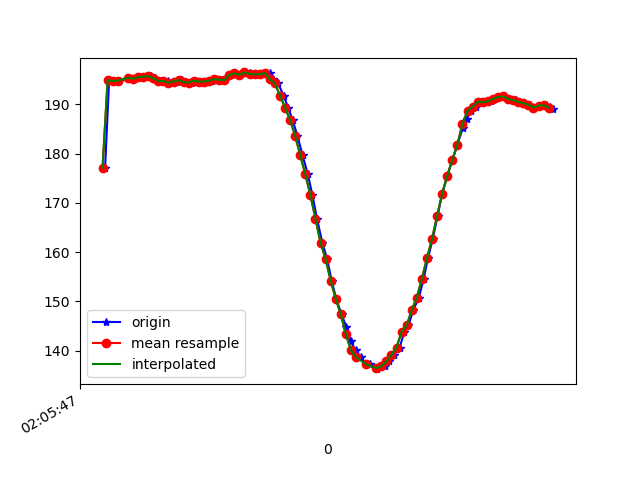

Source data for this figure (header and first rows):
1618193147650, 888810672897530, 177.14844, -227.83203, -78.41797
1618193147666, 888810691515526, 194.9, -237.5, -84.47
1618193147686, 888810710530298, 194.7, -237, -84.67
1618193147703, 888810729575592, 194.8, -237.4, -84.67
1618193147744, 888810767788264, 195.4, -237.5, -83.98
1618193147763, 888810786894600, 195.2, -236.6, -84.67
1618193147783, 888810805939894, 195.5, -235.8, -83.01
1618193147802, 888810825015709, 195.6, -236.4, -84.08
1618193147833, 888810845251333, 195.7, -236.3, -84.28
1618193147847, 888810863503073, 195.3, -236.9, -83.98
1618193147863, 888810882578888, 194.7, -236.4, -83.59
1618193147877, 888810901685224, 194.8, -236.9, -83.2
1618193147897, 888810920669475, 194.7, -237.1, -83.2
1618193147916, 888810939928418, 194.4, -236.6, -83.01
1618193147934, 888810958790584, 194.6, -236.3, -83.69
1618193147953, 888810977835877, 194.9, -236.5, -83.2
1618193147971, 888810996911692, 194.5, -237, -83.01
1618193147993, 888811015987507, 194.4, -236.6, -83.3
1618193148009, 888811035032801, 194.8, -236.7, -83.69
1618193148028, 888811054078094, 194.6, -236.7, -83.2
1618193148047, 888811073123388, 194.6, -235.9, -83.2
1618193148070, 888811092107639, 194.8, -235.9, -82.91
1618193148086, 888811111183454, 195.1, -236.3, -83.69
1618193148105, 888811130198226, 195, -235.9, -82.62
1618193148123, 888811149426648, 194.9, -236, -82.71
1618193148146, 888811168594026, 196, -234.9, -82.52
1618193148163, 888811187578277, 196.3, -235.7, -82.91
1618193148182, 888811206715135, 196, -235.1, -83.01
1618193148200, 888811225760429, 196.5, -235.4, -83.2
1618193148221, 888811244775201, 196.3, -234.8, -82.62
1618193148237, 888811263820495, 196.1, -235.7, -83.2
1618193148258, 888811282896309, 196.1, -235.3, -82.23
1618193148276, 888811301911082, 196.1, -235.4, -81.93
1618193148299, 888811320864811, 196.4, -236, -83.3
1618193148314, 888811339971148, 195.1, -236.4, -84.08
1618193148333, 888811359046963, 194.2, -237.3, -84.77
1618193148354, 888811378092256, 191.8, -237.6, -84.67
1618193148372, 888811397168071, 189.4, -238.3, -84.77
1618193148390, 888811416182843, 186.8, -238.7, -85.35
1618193148409, 888811435319701, 183.6, -240, -86.43
1618193148429, 888811454303952, 179.7, -241.3, -86.82
1618193148450, 888811473379767, 175.8, -242.7, -86.91
1618193148468, 888811492394539, 171.6, -244.4, -86.72
1618193148486, 888811511348269, 166.8, -246, -86.43
1618193148507, 888811530485126, 161.9, -247.9, -85.84
1618193148526, 888811549530420, 158.6, -249.7, -84.47
1618193148544, 888811568606235, 154.2, -251.8, -83.3
1618193148562, 888811587590486, 150.5, -253.5, -82.23
1618193148583, 888811606666301, 147.4, -255, -80.76
1618193148602, 888811625650552, 144.7, -256.2, -80.18
1618193148619, 888811644634803, 142, -257.6, -78.71
1618193148638, 888811663649575, 140, -258.5, -77.15
1618193148659, 888811682694869, 138.7, -259.6, -75.59
1618193148680, 888811701648599, 137.2, -260, -75.29
1618193148694, 888811720890048, 137.2, -260.2, -75.59
1618193148723, 888811739935341, 136.2, -261.4, -75.68
1618193148736, 888811759285848, 136.7, -261.1, -75.29
1618193148753, 888811778270099, 136.8, -260.5, -76.66
1618193148771, 888811797315393, 137.8, -260.2, -76.66
1618193148791, 888811816391208, 139.2, -259.3, -77.05
1618193148812, 888811835467022, 140.6, -259, -78.03
... 32 more rows
